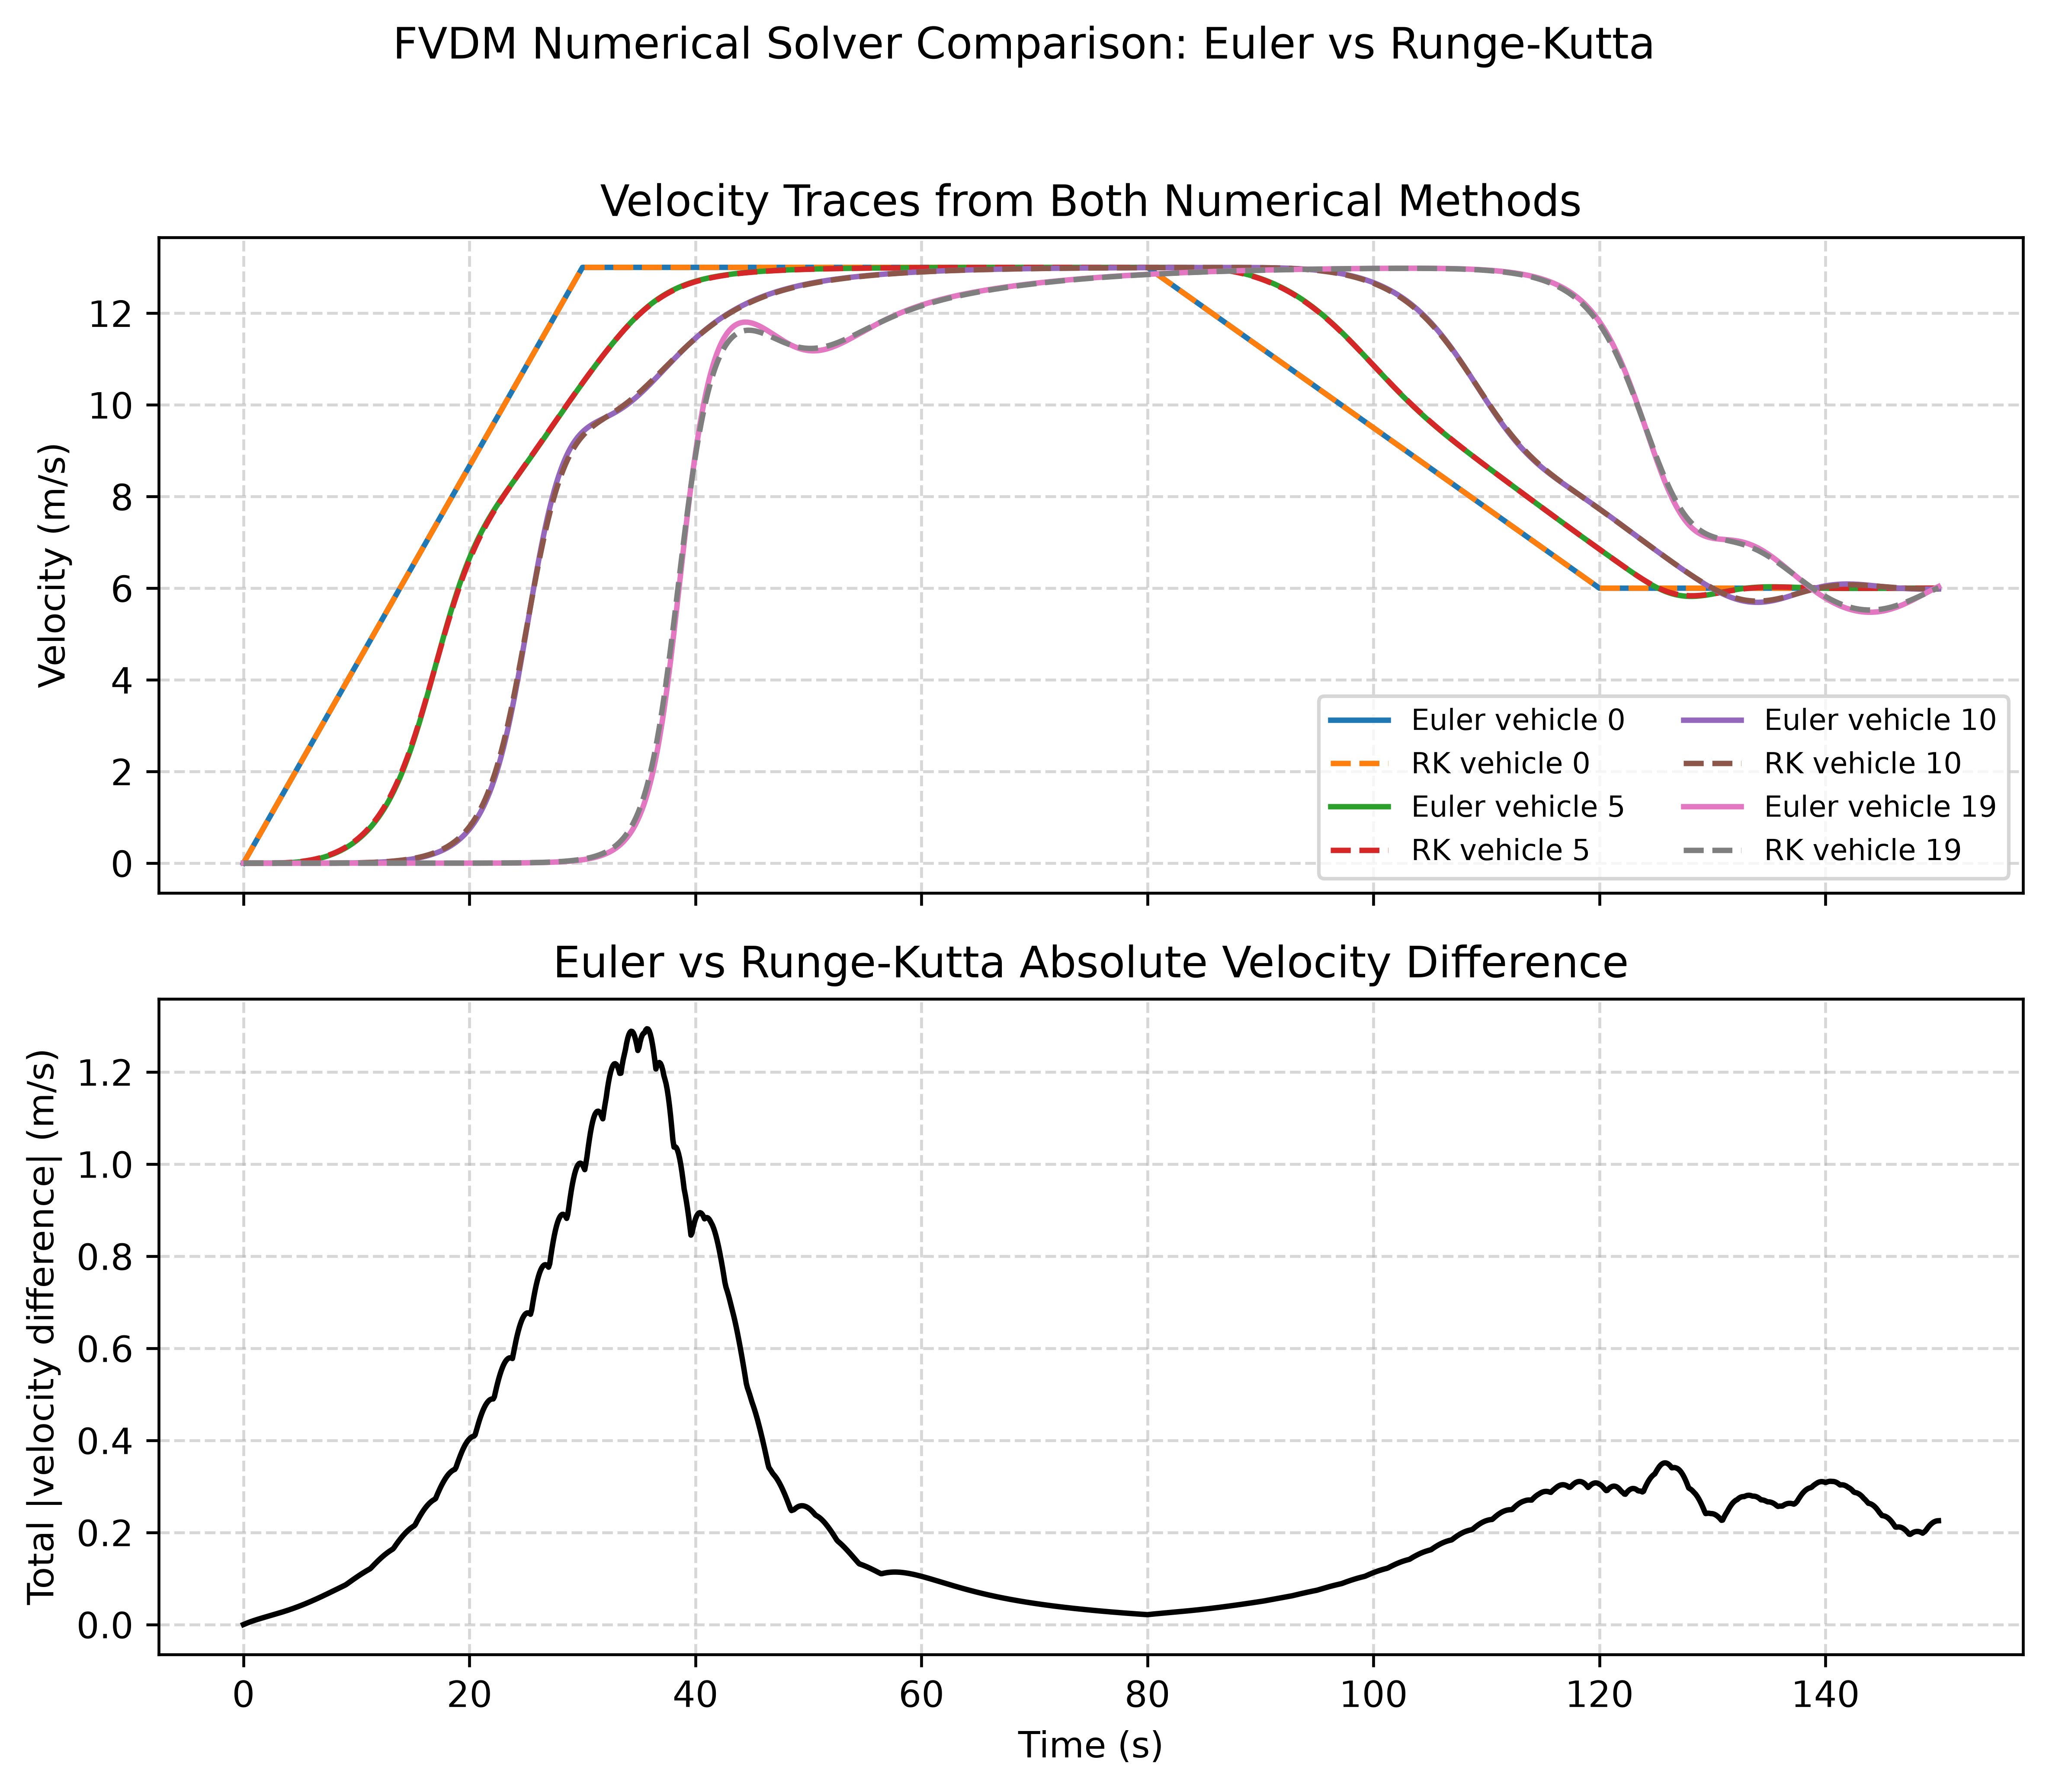

The table this chart was drawn from, first rows:
time_s, total_abs_velocity_difference_mps, mean_abs_velocity_difference_mps, max_abs_velocity_difference_mps
0.0, 0.0, 0.0, 0.0
0.1, 0.001077, 5.3843600400433776e-05, 0.001059
0.2, 0.002116, 0.0001058, 0.001977
0.3, 0.003118, 0.0001559, 0.002769
0.4, 0.004088, 0.0002044, 0.00345
0.5, 0.005027, 0.0002513, 0.004031
0.6, 0.005937, 0.0002968, 0.004526
0.7, 0.00682, 0.000341, 0.004943
0.8, 0.00768, 0.000384, 0.005293
0.9, 0.008517, 0.0004259, 0.005584
1.0, 0.009334, 0.0004667, 0.005824
1.1, 0.01013, 0.0005067, 0.006018
1.2, 0.01092, 0.0005458, 0.006175
1.3, 0.01168, 0.0005842, 0.006298
1.4, 0.01244, 0.000622, 0.006392
1.5, 0.01319, 0.0006593, 0.006462
1.6, 0.01392, 0.000696, 0.006513
1.7, 0.01465, 0.0007323, 0.006546
1.8, 0.01537, 0.0007684, 0.006565
1.9, 0.01608, 0.0008041, 0.006572
2.0, 0.01679, 0.0008396, 0.006571
2.1, 0.0175, 0.000875, 0.006562
2.2, 0.01821, 0.0009104, 0.006648
2.3, 0.01891, 0.0009456, 0.006873
2.4, 0.01962, 0.000981, 0.007085
2.5, 0.02033, 0.001016, 0.007285
2.6, 0.02104, 0.001052, 0.007472
2.7, 0.02175, 0.001088, 0.007649
2.8, 0.02247, 0.001124, 0.007816
2.9, 0.02319, 0.00116, 0.007974
3.0, 0.02392, 0.001196, 0.008124
3.1, 0.02466, 0.001233, 0.008266
3.2, 0.0254, 0.00127, 0.008402
3.3, 0.02615, 0.001308, 0.008533
3.4, 0.02691, 0.001346, 0.008659
3.5, 0.02768, 0.001384, 0.008781
3.6, 0.02846, 0.001423, 0.0089
3.7, 0.02925, 0.001462, 0.009016
3.8, 0.03005, 0.001502, 0.00913
3.9, 0.03086, 0.001543, 0.009243
4.0, 0.03168, 0.001584, 0.009354
4.1, 0.03251, 0.001626, 0.009465
4.2, 0.03336, 0.001668, 0.009576
4.3, 0.03421, 0.001711, 0.009687
4.4, 0.03508, 0.001754, 0.009798
4.5, 0.03596, 0.001798, 0.00991
4.6, 0.03686, 0.001843, 0.01002
4.7, 0.03776, 0.001888, 0.01014
4.8, 0.03868, 0.001934, 0.01025
4.9, 0.03962, 0.001981, 0.01037
5.0, 0.04056, 0.002028, 0.01048
5.1, 0.04152, 0.002076, 0.0106
5.2, 0.04249, 0.002124, 0.01072
5.3, 0.04347, 0.002174, 0.01084
5.4, 0.04447, 0.002223, 0.01095
5.5, 0.04547, 0.002274, 0.01107
5.6, 0.04649, 0.002325, 0.01129
5.7, 0.04752, 0.002376, 0.0115
5.8, 0.04857, 0.002428, 0.01172
5.9, 0.04962, 0.002481, 0.01195
... 1,441 more rows
